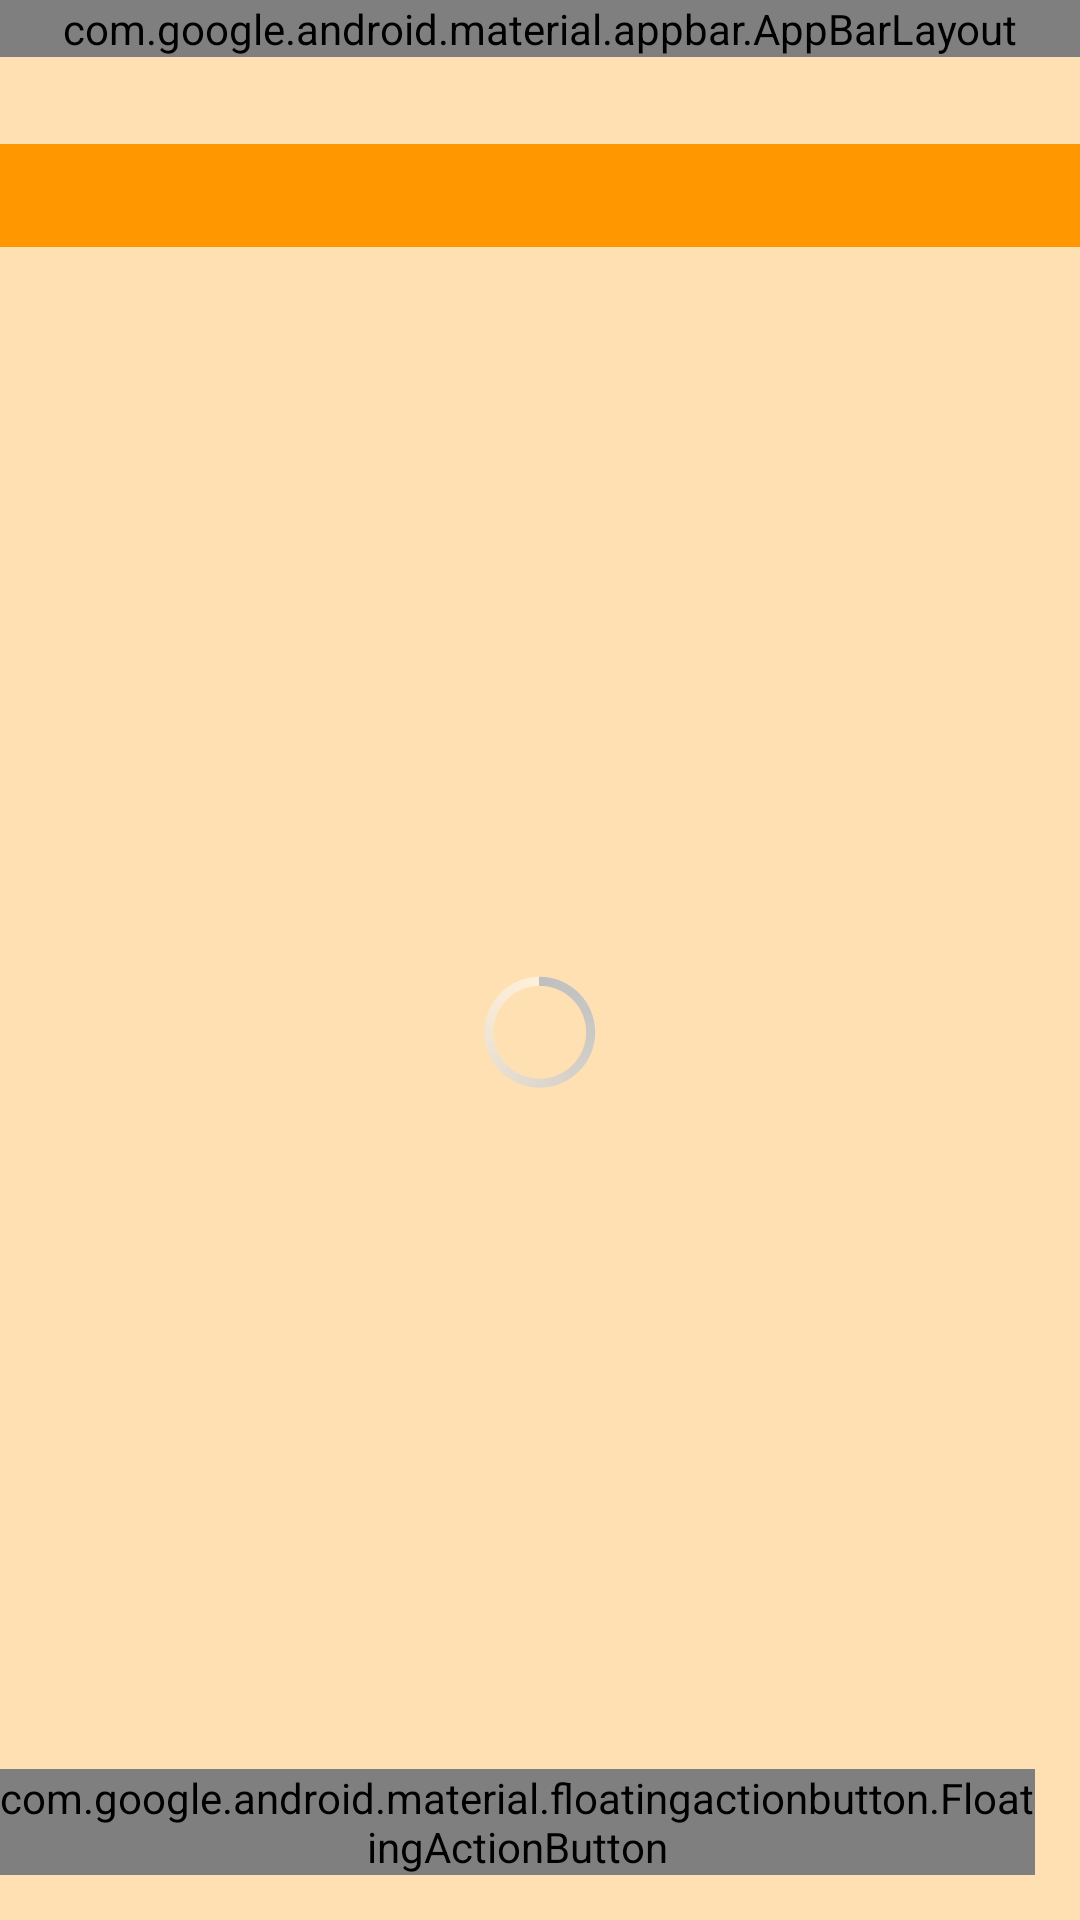

The Android layout XML behind this screen, and the referenced resources:
<!-- AndroidManifest.xml: application theme AppTheme2 -->
<!-- res/layout/cart_layout.xml -->
<android.support.design.widget.CoordinatorLayout xmlns:android="http://schemas.android.com/apk/res/android"
    xmlns:app="http://schemas.android.com/apk/res-auto"
    android:layout_width="match_parent"
    android:layout_height="match_parent"
    android:background="@color/primary_light"
    android:fitsSystemWindows="true"
    android:keepScreenOn="true">

    <android.support.design.widget.AppBarLayout
        android:layout_width="match_parent"
        android:layout_height="wrap_content"
        >

        <include layout="@layout/toolbar" />

    </android.support.design.widget.AppBarLayout>
    <include layout="@layout/cart_content"
        android:layout_marginTop="?android:attr/actionBarSize"
        android:layout_height="match_parent"
        android:layout_width="match_parent" />

    <android.support.design.widget.FloatingActionButton xmlns:app="http://schemas.android.com/apk/res-auto"
        android:id="@+id/btnToCheckout"
        android:layout_width="wrap_content"
        android:layout_height="wrap_content"
        android:layout_gravity="end|bottom"
        android:layout_marginBottom="15dp"
        android:layout_marginRight="15dp"
        android:src="@drawable/ic_done_black_24dp"
        app:backgroundTint="@color/secondary"
        app:pressedTranslationZ="12dp" />
</android.support.design.widget.CoordinatorLayout>
<!-- res/layout/toolbar.xml (included above) -->
<android.support.v7.widget.Toolbar
    xmlns:android="http://schemas.android.com/apk/res/android"
    xmlns:app="http://schemas.android.com/apk/res-auto"
    android:id="@+id/toolbar"
    android:layout_height="?attr/actionBarSize"
    android:layout_width="match_parent"
    app:theme="@style/ThemeOverlay.AppCompat.Dark.ActionBar"
    android:background="?attr/colorPrimaryDark"
    app:layout_collapseMode="pin">
</android.support.v7.widget.Toolbar>
<!-- res/layout/cart_content.xml (included above) -->
<RelativeLayout xmlns:android="http://schemas.android.com/apk/res/android"
    android:id="@+id/lytOrder"
    android:layout_width="match_parent"
    android:layout_height="match_parent"
    android:background="@color/primary_light"
    >

    <RelativeLayout
        android:id="@+id/lytTotal"
        android:layout_width="match_parent"
        android:layout_height="wrap_content"
        android:background="@color/primary"
        android:padding="5dp">

        <TextView
            android:id="@+id/txtTotalLabel"
            android:layout_width="wrap_content"
            android:layout_height="wrap_content"
            android:layout_alignParentLeft="true"
            android:layout_centerVertical="true"
            android:textColor="@color/primary_text"
            android:textSize="18sp"
            android:textStyle="bold" />

        <TextView
            android:id="@+id/txtTotal"
            android:layout_width="wrap_content"
            android:layout_height="wrap_content"
            android:layout_alignParentRight="true"
            android:layout_centerVertical="true"
            android:textColor="@color/primary_text"
            android:textSize="18sp"
            android:textStyle="bold" />
    </RelativeLayout>

    <android.support.v7.widget.RecyclerView
        android:id="@+id/listOrder"
        android:layout_width="match_parent"
        android:layout_height="wrap_content"

        android:layout_alignParentLeft="true"
        android:layout_alignParentStart="true"
        android:layout_below="@+id/lytTotal"
        android:layout_marginTop="8dp"
        android:scrollbars="vertical" />
    <ProgressBar
        android:id="@+id/prgLoading"
        android:layout_width="wrap_content"
        android:layout_height="wrap_content"
        android:layout_centerInParent="true" />

    <TextView
        android:id="@+id/txtAlert"
        android:layout_width="wrap_content"
        android:layout_height="wrap_content"
        android:layout_centerInParent="true"
        android:text="@string/no_order"
        android:textSize="14sp"
        android:visibility="gone" />

</RelativeLayout>
<!-- resources referenced by this layout -->
<resources>
  <color name="primary">#FF9800</color>
  <color name="primary_light">#ffe0b2</color>
  <color name="primary_text">#ffffff</color>
  <color name="secondary">#ffbd45</color>
  <string name="no_order">Ваша корзина пуста. Сделайте свой первый заказ.</string>
  <style name="AppTheme2" parent="android:Theme.Holo.Light.DarkActionBar">
  
      </style>
</resources>
